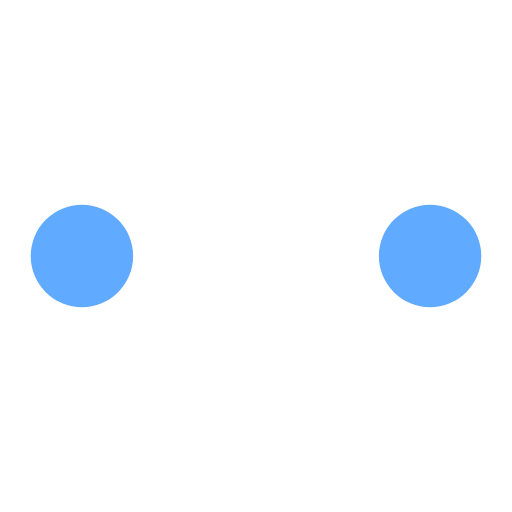
t = 0.00 s
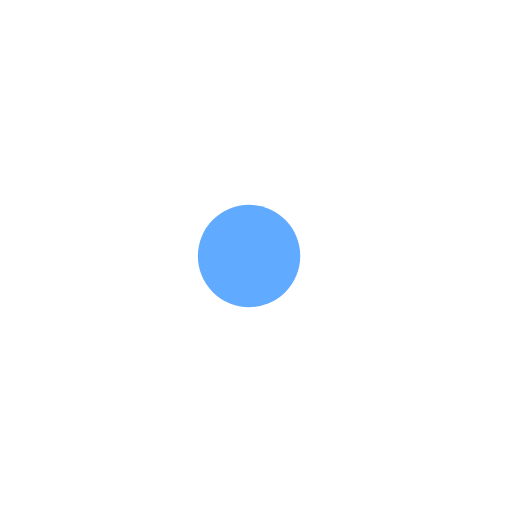
t = 0.65 s
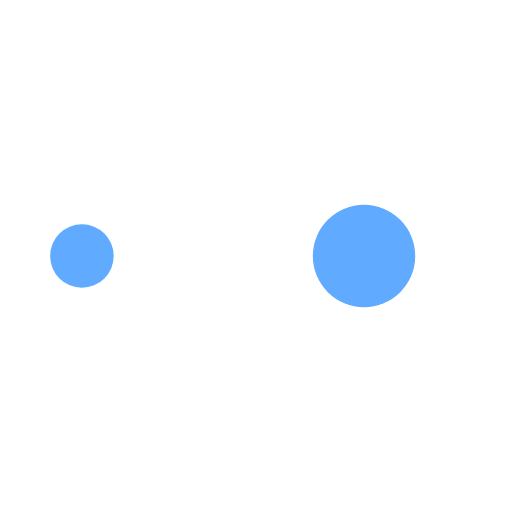
t = 1.08 s
t = 1.72 s: frame unchanged from t = 0.00 s, image omitted
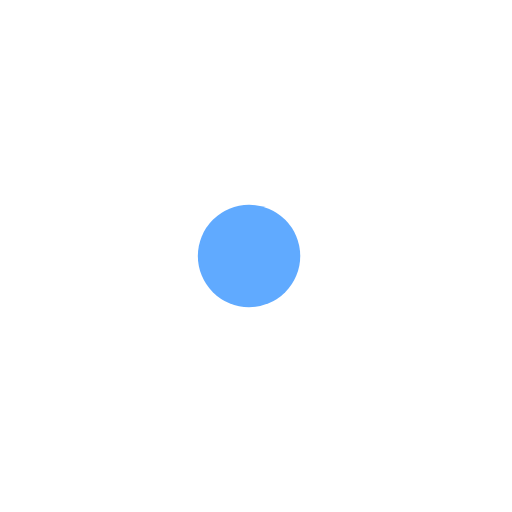
t = 2.37 s
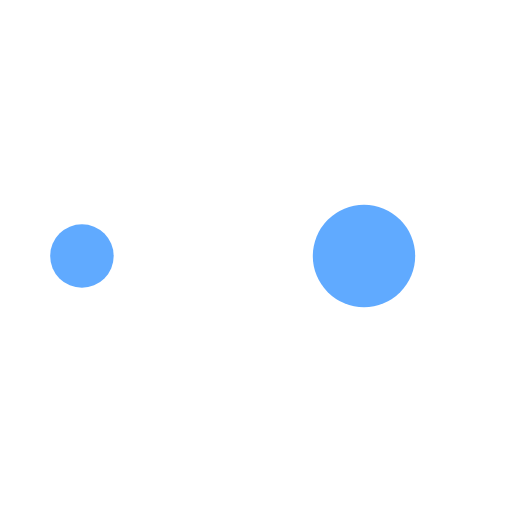
t = 2.80 s

The animated SVG that drew these frames (rendered in a browser with its animation timeline set to each time). Animation: 10 SMIL elements (animate=10); one cycle of 3.45 s, repeats indefinitely.

<?xml version="1.0" encoding="utf-8"?>
<svg xmlns="http://www.w3.org/2000/svg" xmlns:xlink="http://www.w3.org/1999/xlink" style="margin: auto; background: rgba(221, 221, 221, 0); display: block; shape-rendering: auto;" width="167px" height="167px" viewBox="0 0 100 100" preserveAspectRatio="xMidYMid">
<circle cx="84" cy="50" r="2.70607" fill="#60aaff">
    <animate attributeName="r" repeatCount="indefinite" dur="0.8620689655172414s" calcMode="spline" keyTimes="0;1" values="10;0" keySplines="0 0.5 0.5 1" begin="0s"></animate>
    <animate attributeName="fill" repeatCount="indefinite" dur="3.4482758620689657s" calcMode="discrete" keyTimes="0;0.25;0.5;0.75;1" values="#60aaff;#ffffff;#60aaff;#ffffff;#60aaff" begin="0s"></animate>
</circle><circle cx="16" cy="50" r="0" fill="#60aaff">
  <animate attributeName="r" repeatCount="indefinite" dur="3.4482758620689657s" calcMode="spline" keyTimes="0;0.25;0.5;0.75;1" values="0;0;10;10;10" keySplines="0 0.5 0.5 1;0 0.5 0.5 1;0 0.5 0.5 1;0 0.5 0.5 1" begin="0s"></animate>
  <animate attributeName="cx" repeatCount="indefinite" dur="3.4482758620689657s" calcMode="spline" keyTimes="0;0.25;0.5;0.75;1" values="16;16;16;50;84" keySplines="0 0.5 0.5 1;0 0.5 0.5 1;0 0.5 0.5 1;0 0.5 0.5 1" begin="0s"></animate>
</circle><circle cx="16" cy="50" r="7.29314" fill="#ffffff">
  <animate attributeName="r" repeatCount="indefinite" dur="3.4482758620689657s" calcMode="spline" keyTimes="0;0.25;0.5;0.75;1" values="0;0;10;10;10" keySplines="0 0.5 0.5 1;0 0.5 0.5 1;0 0.5 0.5 1;0 0.5 0.5 1" begin="-0.8620689655172414s"></animate>
  <animate attributeName="cx" repeatCount="indefinite" dur="3.4482758620689657s" calcMode="spline" keyTimes="0;0.25;0.5;0.75;1" values="16;16;16;50;84" keySplines="0 0.5 0.5 1;0 0.5 0.5 1;0 0.5 0.5 1;0 0.5 0.5 1" begin="-0.8620689655172414s"></animate>
</circle><circle cx="40.7967" cy="50" r="10" fill="#60aaff">
  <animate attributeName="r" repeatCount="indefinite" dur="3.4482758620689657s" calcMode="spline" keyTimes="0;0.25;0.5;0.75;1" values="0;0;10;10;10" keySplines="0 0.5 0.5 1;0 0.5 0.5 1;0 0.5 0.5 1;0 0.5 0.5 1" begin="-1.7241379310344829s"></animate>
  <animate attributeName="cx" repeatCount="indefinite" dur="3.4482758620689657s" calcMode="spline" keyTimes="0;0.25;0.5;0.75;1" values="16;16;16;50;84" keySplines="0 0.5 0.5 1;0 0.5 0.5 1;0 0.5 0.5 1;0 0.5 0.5 1" begin="-1.7241379310344829s"></animate>
</circle><circle cx="74.7967" cy="50" r="10" fill="#ffffff">
  <animate attributeName="r" repeatCount="indefinite" dur="3.4482758620689657s" calcMode="spline" keyTimes="0;0.25;0.5;0.75;1" values="0;0;10;10;10" keySplines="0 0.5 0.5 1;0 0.5 0.5 1;0 0.5 0.5 1;0 0.5 0.5 1" begin="-2.586206896551724s"></animate>
  <animate attributeName="cx" repeatCount="indefinite" dur="3.4482758620689657s" calcMode="spline" keyTimes="0;0.25;0.5;0.75;1" values="16;16;16;50;84" keySplines="0 0.5 0.5 1;0 0.5 0.5 1;0 0.5 0.5 1;0 0.5 0.5 1" begin="-2.586206896551724s"></animate>
</circle>
<!-- [ldio] generated by https://loading.io/ --></svg>
